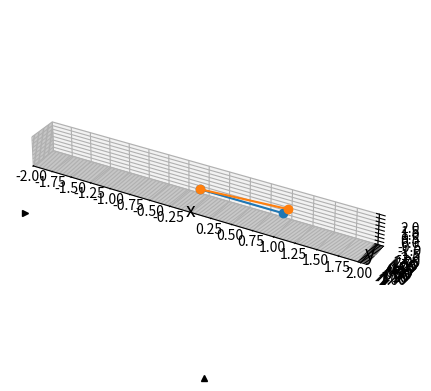

Reproduce this figure in Python.
import matplotlib.pyplot as plt
import matplotlib.animation as animation
import numpy as np
import math

l1 = 1
l2 = 1

x = 0.7
y = 0.7

frames = 500
interval = 50

fig = plt.figure()
ax = fig.add_subplot(projection='3d')
lines = ax.plot([0, l1], [0, 0], [0, 0], [0, l2], marker='o')

def generate_arm_angles(x, y, l1, l2):
    theta2 = math.acos((x**2 + y**2 - l2**2 - l1**2)/(2*l2*l1))
    theta1 = math.atan(y/x) - math.atan((l2*math.sin(theta2))/(l2*math.cos(theta2) + l1))
    return [theta1, theta2]


def magnitude(a, b):
    return math.sqrt(a**2 + b**2)

def update2dArm(frame):
    # Plot Data
    desiredx = x + 0.5 * math.cos(2*math.pi*frame/interval)
    desiredy = y + 0.5 * math.sin(2*math.pi*frame/interval)

    theta1, theta2 = generate_arm_angles(desiredx, desiredy, l1 , l2)

    x1 = l1*math.cos(theta1)
    y1 = l1*math.sin(theta1)

    x2 = x1 + l2*math.cos(theta2 + theta1)
    y2 = y1 + l2*math.sin(theta2 + theta1)

    for artist in plt.gca().lines + plt.gca().collections:
        artist.remove()

    ax.plot([0, x1], [0, y1], [x1, x2], [y1, y2], color='b', marker='o')

def main():
    maxmag = l1 + l2
    ticks_frequency = 0.25

    if (magnitude(x,y) > maxmag):
        print("Position impossible!")
        return False

    ax.set_aspect('equal', adjustable='box')


    # Set bottom and left spines as x and y axes of coordinate system
    ax.spines['bottom'].set_position('zero')
    ax.spines['left'].set_position('zero')

    # Remove top and right spines
    ax.spines['top'].set_visible(False)
    ax.spines['right'].set_visible(False)

    # Create 'x' and 'y' labels placed at the end of the axes
    ax.set_xlabel('x', size=14, labelpad=-24, x=1.03)
    ax.set_ylabel('y', size=14, labelpad=-21, y=1.02, rotation=0)

    # Create custom major ticks to determine position of tick labels
    x_ticks = np.arange(-maxmag, maxmag+1, ticks_frequency)
    y_ticks = np.arange(-maxmag, maxmag+1, ticks_frequency)
    ax.set_xticks(x_ticks[x_ticks != 0])
    ax.set_yticks(y_ticks[y_ticks != 0])

    # Create minor ticks placed at each integer to enable drawing of minor grid
    # lines: note that this has no effect in this example with ticks_frequency=1
    ax.set_xticks(np.arange(-maxmag, maxmag+1), minor=True)
    ax.set_yticks(np.arange(-maxmag, maxmag+1), minor=True)

    # Draw major and minor grid lines
    ax.grid(which='both', color='grey', linewidth=1, linestyle='-', alpha=0.2)

    # Draw arrows
    arrow_fmt = dict(markersize=4, color='black', clip_on=False)
    ax.plot((1), (0), marker='>', transform=ax.get_yaxis_transform(), **arrow_fmt)
    ax.plot((0), (1), marker='^', transform=ax.get_xaxis_transform(), **arrow_fmt)

    ax.set_xlim(-maxmag, maxmag)
    ax.set_ylim(-maxmag, maxmag)
    ax.set_zlim(-maxmag, maxmag)

    ani = animation.FuncAnimation(fig=fig, func=update2dArm, frames=frames, interval=interval, repeat=False)

    plt.show()







if __name__ == "__main__":
    main()